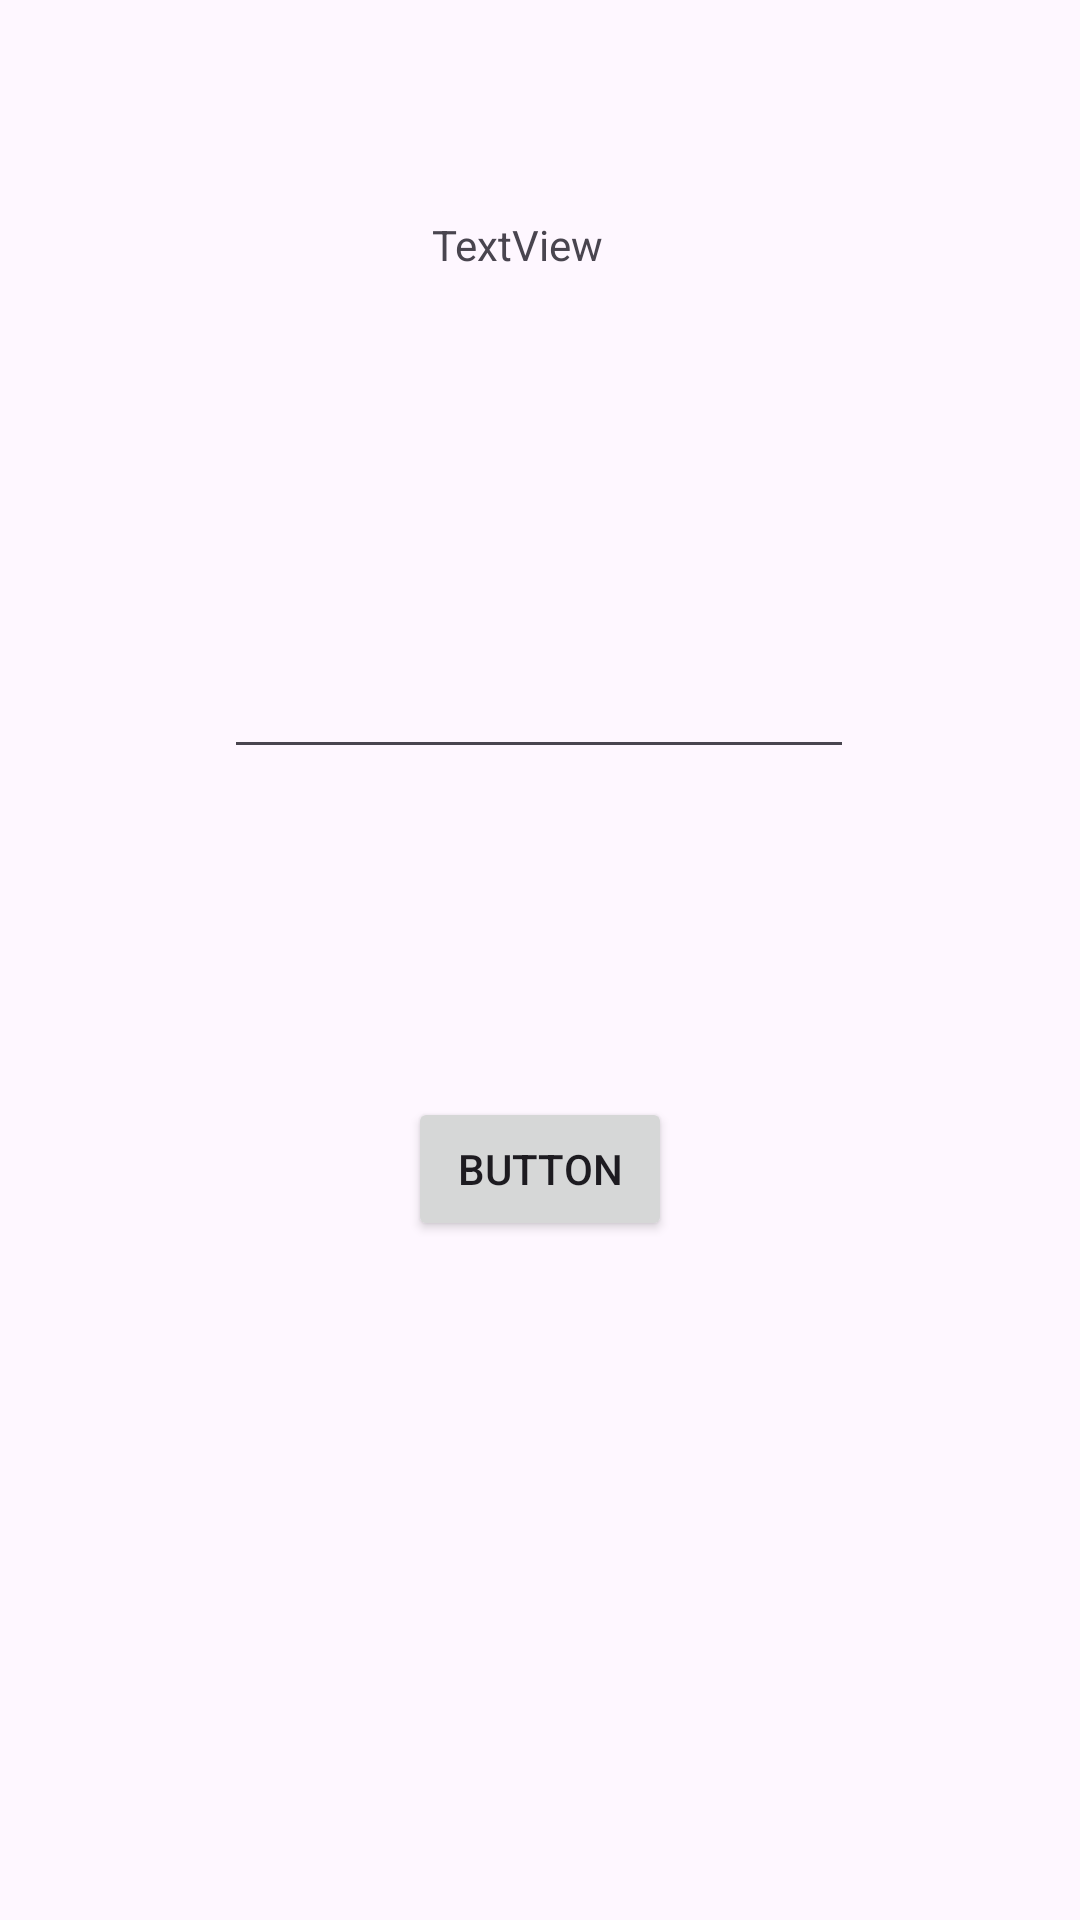

Reconstruct the res/layout file that produces this screen, plus the resources it refers to.
<!-- AndroidManifest.xml: application theme Base.Theme.clon_nequi -->
<!-- res/layout/activity_transferencia.xml -->
<?xml version="1.0" encoding="utf-8"?>
<androidx.constraintlayout.widget.ConstraintLayout xmlns:android="http://schemas.android.com/apk/res/android"
    xmlns:app="http://schemas.android.com/apk/res-auto"
    xmlns:tools="http://schemas.android.com/tools"
    android:layout_width="match_parent"
    android:layout_height="match_parent"
    tools:context=".Transferencia">

    <TextView
        android:id="@+id/txtNumeroTransferir"
        android:layout_width="wrap_content"
        android:layout_height="wrap_content"
        android:text="TextView"
        app:layout_constraintBottom_toBottomOf="parent"
        app:layout_constraintEnd_toEndOf="parent"
        app:layout_constraintHorizontal_bias="0.475"
        app:layout_constraintStart_toStartOf="parent"
        app:layout_constraintTop_toTopOf="parent"
        app:layout_constraintVertical_bias="0.116" />

    <EditText
        android:id="@+id/inputTransferir"
        android:layout_width="wrap_content"
        android:layout_height="wrap_content"
        android:ems="10"
        android:inputType="number"
        app:layout_constraintBottom_toBottomOf="parent"
        app:layout_constraintEnd_toEndOf="parent"
        app:layout_constraintHorizontal_bias="0.497"
        app:layout_constraintStart_toStartOf="parent"
        app:layout_constraintTop_toBottomOf="@+id/txtNumeroTransferir"
        app:layout_constraintVertical_bias="0.244" />

    <Button
        android:id="@+id/btnTransferir"
        android:layout_width="wrap_content"
        android:layout_height="wrap_content"
        android:layout_marginTop="84dp"
        android:text="Button"
        app:layout_constraintBottom_toBottomOf="parent"
        app:layout_constraintEnd_toEndOf="parent"
        app:layout_constraintStart_toStartOf="parent"
        app:layout_constraintTop_toBottomOf="@+id/inputTransferir"
        app:layout_constraintVertical_bias="0.1" />

</androidx.constraintlayout.widget.ConstraintLayout>
<!-- resources referenced by this layout -->
<resources>
  <style name="Base.Theme.clon_nequi" parent="Theme.Material3.DayNight.NoActionBar">
          
          
      </style>
</resources>
